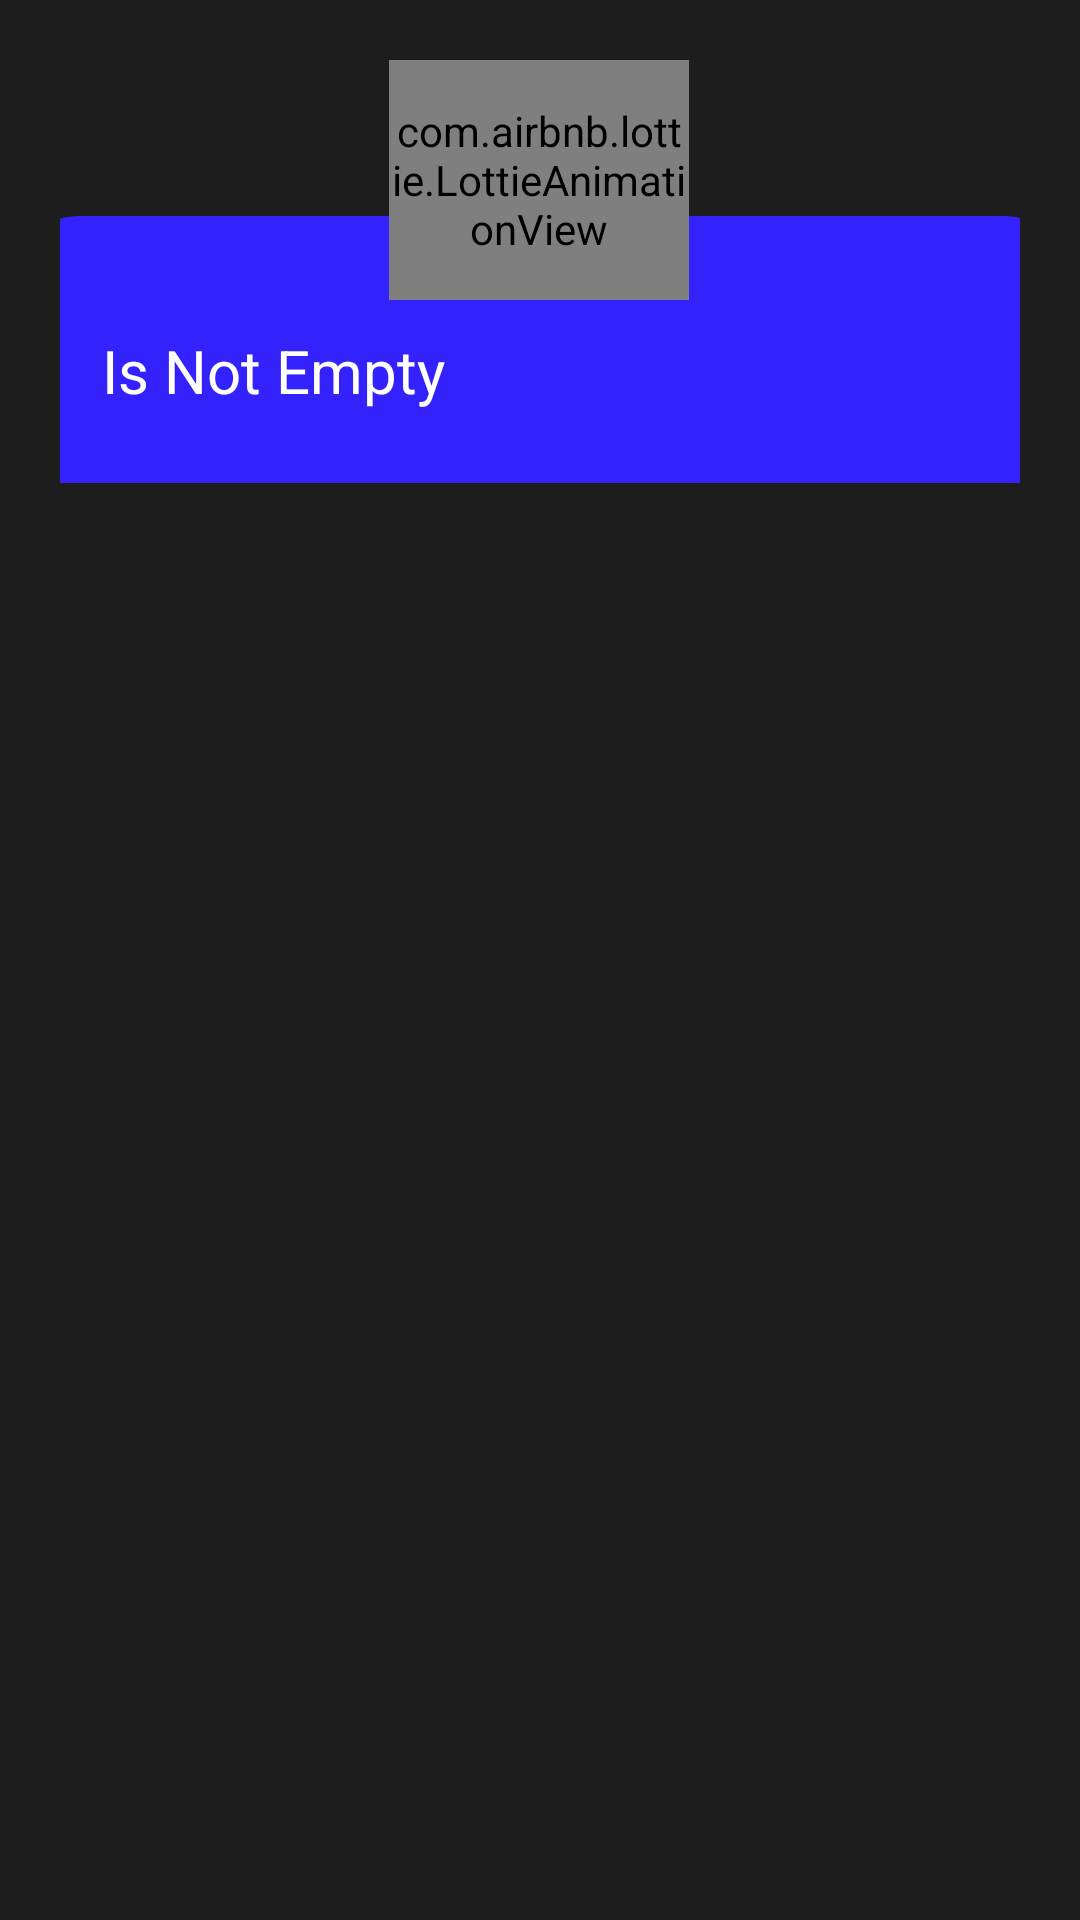

The Android layout XML behind this screen, and the referenced resources:
<!-- AndroidManifest.xml: application theme Theme.RunningApp -->
<!-- res/layout/sign_in_error_dialog.xml -->
<?xml version="1.0" encoding="utf-8"?>
<androidx.constraintlayout.widget.ConstraintLayout xmlns:android="http://schemas.android.com/apk/res/android"
    xmlns:tools="http://schemas.android.com/tools"
    android:layout_width="match_parent"
    android:layout_height="200dp"
    xmlns:app="http://schemas.android.com/apk/res-auto"
    android:layout_margin="20dp"
    android:id="@+id/errorLayout"
    android:padding="20dp"
    android:background="@color/myBlack">


    <androidx.constraintlayout.widget.ConstraintLayout
        android:layout_width="349dp"
        android:layout_height="89dp"
        android:layout_marginTop="52dp"
        android:background="@drawable/error_layout_background"
        app:layout_constraintEnd_toEndOf="parent"
        app:layout_constraintStart_toStartOf="parent"
        app:layout_constraintTop_toTopOf="parent"
        tools:ignore="MissingConstraints">

        <TextView
            android:layout_width="wrap_content"
            android:layout_height="wrap_content"
            android:layout_marginStart="28dp"
            android:layout_marginBottom="24dp"
            android:text="Is Not Empty"
            android:textColor="@color/white"
            android:textSize="20sp"
            app:layout_constraintBottom_toBottomOf="parent"
            app:layout_constraintStart_toStartOf="parent" />


    </androidx.constraintlayout.widget.ConstraintLayout>

    <com.airbnb.lottie.LottieAnimationView
        android:layout_width="100dp"
        android:layout_height="80dp"
        app:layout_constraintEnd_toEndOf="parent"
        app:layout_constraintHorizontal_bias="0.498"
        app:layout_constraintStart_toStartOf="parent"
        app:layout_constraintTop_toTopOf="parent"
        app:lottie_autoPlay="true"
        app:lottie_loop="true"
        app:lottie_rawRes="@raw/error" />

</androidx.constraintlayout.widget.ConstraintLayout>
<!-- resources referenced by this layout -->
<resources>
  <color name="myBlack">#1C1D1C</color>
  <color name="white">#FFFFFFFF</color>
  <!-- drawable error_layout_background (drawable) -->
  <?xml version="1.0" encoding="utf-8"?>
  <shape xmlns:android="http://schemas.android.com/apk/res/android">
  
      <solid android:color="@color/blue"/>
      <corners android:topLeftRadius="20dp" android:topRightRadius="20dp"/>
  </shape>
  <style name="Theme.RunningApp" parent="Theme.MaterialComponents.DayNight.NoActionBar">
          
          <item name="colorPrimary">@color/green</item>
          <item name="colorPrimaryVariant">@color/purple_700</item>
          <item name="colorOnPrimary">@color/white</item>
          
          <item name="colorSecondary">@color/teal_200</item>
          <item name="colorSecondaryVariant">@color/teal_700</item>
          <item name="colorOnSecondary">@color/black</item>
          
          <item name="android:statusBarColor" tools:targetApi="l">?attr/colorPrimaryVariant</item>
          <item name="bottomSheetDialogTheme">@style/CustomBottomSheetDialog</item>
          
      </style>
  <color name="blue">#3322FB</color>
  <color name="green">#0BD20B</color>
  <color name="purple_700">#FF3700B3</color>
  <color name="teal_200">#FF03DAC5</color>
  <color name="teal_700">#FF018786</color>
  <color name="black">#FF000000</color>
  <style name="CustomBottomSheetDialog" parent="@style/ThemeOverlay.MaterialComponents.BottomSheetDialog">
          <item name="bottomSheetStyle">@style/CustomBottomSheet</item>
      </style>
  <style name="CustomBottomSheet" parent="Widget.MaterialComponents.BottomSheet">
          <item name="shapeAppearanceOverlay">@style/CustomShapeAppearanceBottomSheetDialog</item>
      </style>
  <style name="CustomShapeAppearanceBottomSheetDialog">
          <item name="cornerFamily">rounded</item>
          <item name="cornerSizeTopLeft">16dp</item>
          <item name="cornerSizeTopRight">16dp</item>
          <item name="cornerSizeBottomLeft">0dp</item>
          <item name="cornerSizeBottomRight">0dp</item>
  
      </style>
</resources>
